Run: headless pygame with SDL's dummy video driver; simulated clock (each Clock.tick advances the game by its frame time, no real sleeping); random seed 0; keys injected as events and as key.get_pressed() state; no mouse input; restart key R tapped at the start of phases 3 and 4.
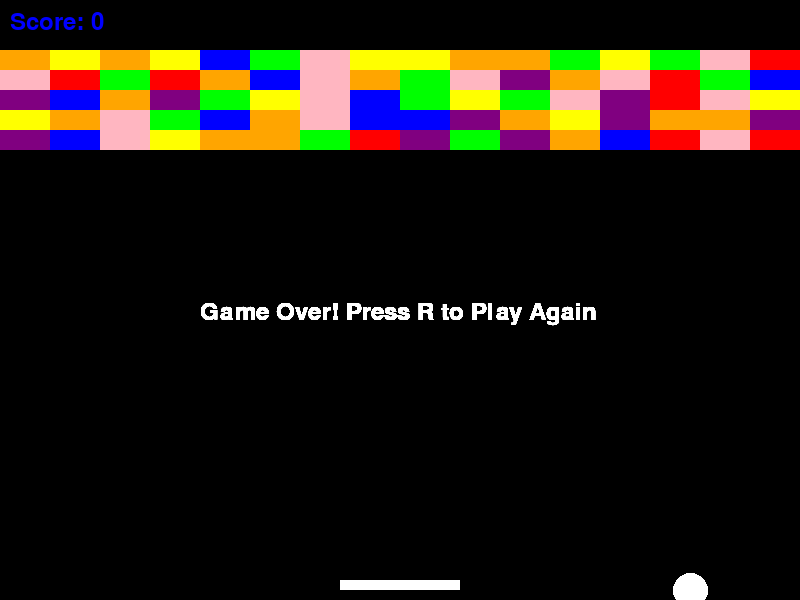
Frame 1 of 4 · flips 1–60 · no input
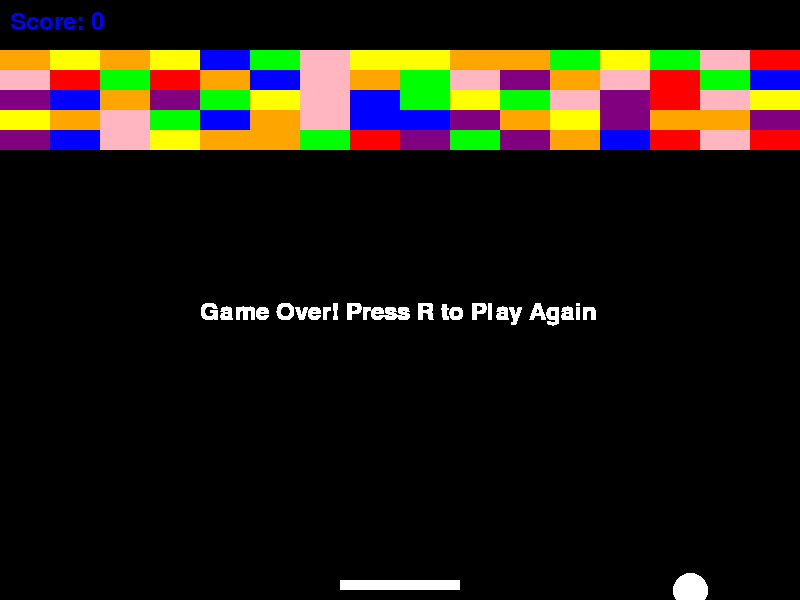
Frame 2 of 4 · flips 61–180 · tapped SPACE, RETURN · held RIGHT (→), D
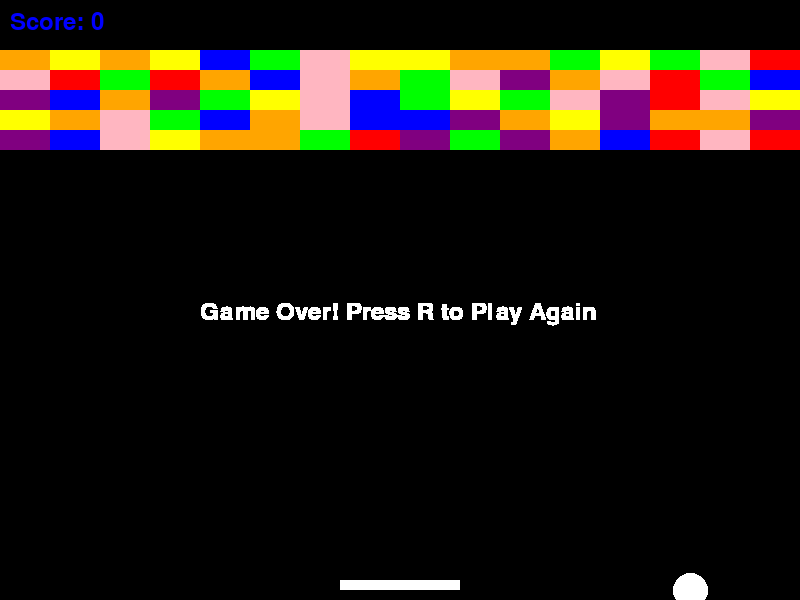
Frame 3 of 4 · flips 181–300 · tapped R · held DOWN (↓), S
Frame 4 of 4 · flips 301–420 · tapped R · held LEFT (←), A, UP (↑), W · screen unchanged from frame 3, image omitted

The pygame program that drew these frames:

# Amanda Benítez Hidalgo
import pygame
import sys
import random

# initialize pygame
pygame.init()

# define colors
WHITE = (255, 255, 255)
BLACK = (0, 0, 0)
BLUE = (0, 0, 255)
RED = (255, 0, 0)
GREEN = (0, 255, 0)
YELLOW = (255, 255, 0)
PINK = (255, 182, 193)
PURPLE = (128, 0, 128)
ORANGE = (255, 165, 0)

# screen configuration
width, height = 800, 600
screen = pygame.display.set_mode((width, height))
pygame.display.set_caption("arkanoid with colorful blocks")

# font
font = pygame.font.Font(None, 36)

# ball configuration
ball = pygame.Rect(width // 2 - 15, height // 2 - 15, 35, 35)
ball_speed = [8, 8]

# paddle configuration
paddle = pygame.Rect(width // 2 - 60, height - 20, 120, 10)
paddle_speed = 10

# blocks configuration
block_width, block_height = 50, 20
blocks = []
colors = [BLUE, RED, GREEN, YELLOW, PINK, PURPLE, ORANGE]

for row in range(5):
    for col in range(width // block_width):
        block = pygame.Rect(col * block_width, row * block_height + 50, block_width, block_height)
        color = random.choice(colors)
        blocks.append((block, color))

# score
score = 0
game_over = False
win = False

# main game loop
while True:
    for event in pygame.event.get():
        if event.type == pygame.QUIT:
            pygame.quit()
            sys.exit()

    if not game_over and not win:
        # paddle movement
        keys = pygame.key.get_pressed()
        if keys[pygame.K_LEFT] and paddle.left > 0:
            paddle.move_ip(-paddle_speed, 0)
        if keys[pygame.K_RIGHT] and paddle.right < width:
            paddle.move_ip(paddle_speed, 0)

        # ball movement
        ball.move_ip(ball_speed)

        # ball bounce on the edges
        if ball.left < 0 or ball.right > width:
            ball_speed[0] = -ball_speed[0]
        if ball.top < 0:
            ball_speed[1] = -ball_speed[1]

        # ball bounce on the paddle
        if ball.colliderect(paddle):
            ball_speed[1] = -ball_speed[1]

        # check for collisions with blocks
        for block, color in blocks[:]:
            if ball.colliderect(block):
                ball_speed[1] = -ball_speed[1]
                blocks.remove((block, color))
                score += 1

        # check for win condition
        if not blocks:
            win = True

        # check for game over condition
        if ball.bottom > height:
            game_over = True

        # draw on the screen
        screen.fill(BLACK)
        pygame.draw.rect(screen, WHITE, paddle)
        pygame.draw.ellipse(screen, WHITE, ball)

        for block, color in blocks:
            pygame.draw.rect(screen, color, block)
        score_text = font.render(f"Score: {score}", True, BLUE)
        screen.blit(score_text, (10, 10))

    elif win:
        win_text = font.render("You Win! Press R to Play Again", True, BLUE)
        screen.blit(win_text, (width // 4, height // 2))
        keys = pygame.key.get_pressed()

        if keys[pygame.K_r]:
            blocks = []
            for row in range(5):
                for col in range(width // block_width):
                    block = pygame.Rect(col * block_width, row * block_height + 50, block_width, block_height)
                    color = random.choice(colors)
                    blocks.append((block, color))
            score = 0
            ball.x = width // 2 - 15
            ball.y = height // 2 - 15
            game_over = False
            win = False

    elif game_over:
        game_over_text = font.render("Game Over! Press R to Play Again", True, WHITE)
        screen.blit(game_over_text, (width // 4, height // 2))
        keys = pygame.key.get_pressed()

        if keys[pygame.K_r]:
            blocks = []
            for row in range(5):
                for col in range(width // block_width):
                    block = pygame.Rect(col * block_width, row * block_height + 50, block_width, block_height)
                    color = random.choice(colors)
                    blocks.append((block, color))
            score = 0
            ball.x = width // 2 - 15
            ball.y = height // 2 - 15
            game_over = False
            win = False

    pygame.display.flip()
    pygame.time.Clock().tick(30)
